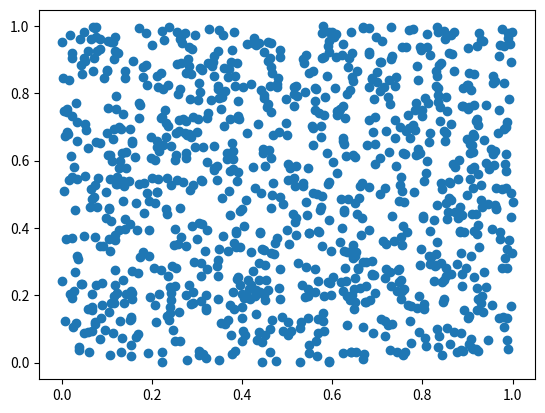

Python code for this plot:

# coding: utf-8

# # Assingment 1 for Lab Retreat
# 
# ### Vishal Gaurav

# import the necessary modules

# In[2]:

import numpy as np
import pylab
import matplotlib.pyplot as plt

get_ipython().magic(u'matplotlib notebook')


# generate the random variables

# In[3]:

x= pylab.rand(1000)
y= pylab.rand(1000)


# Generating the plot

# In[10]:

plt.scatter(x,y)

#saving figure
plt.savefig('scatter_vishal')


# In[ ]:



